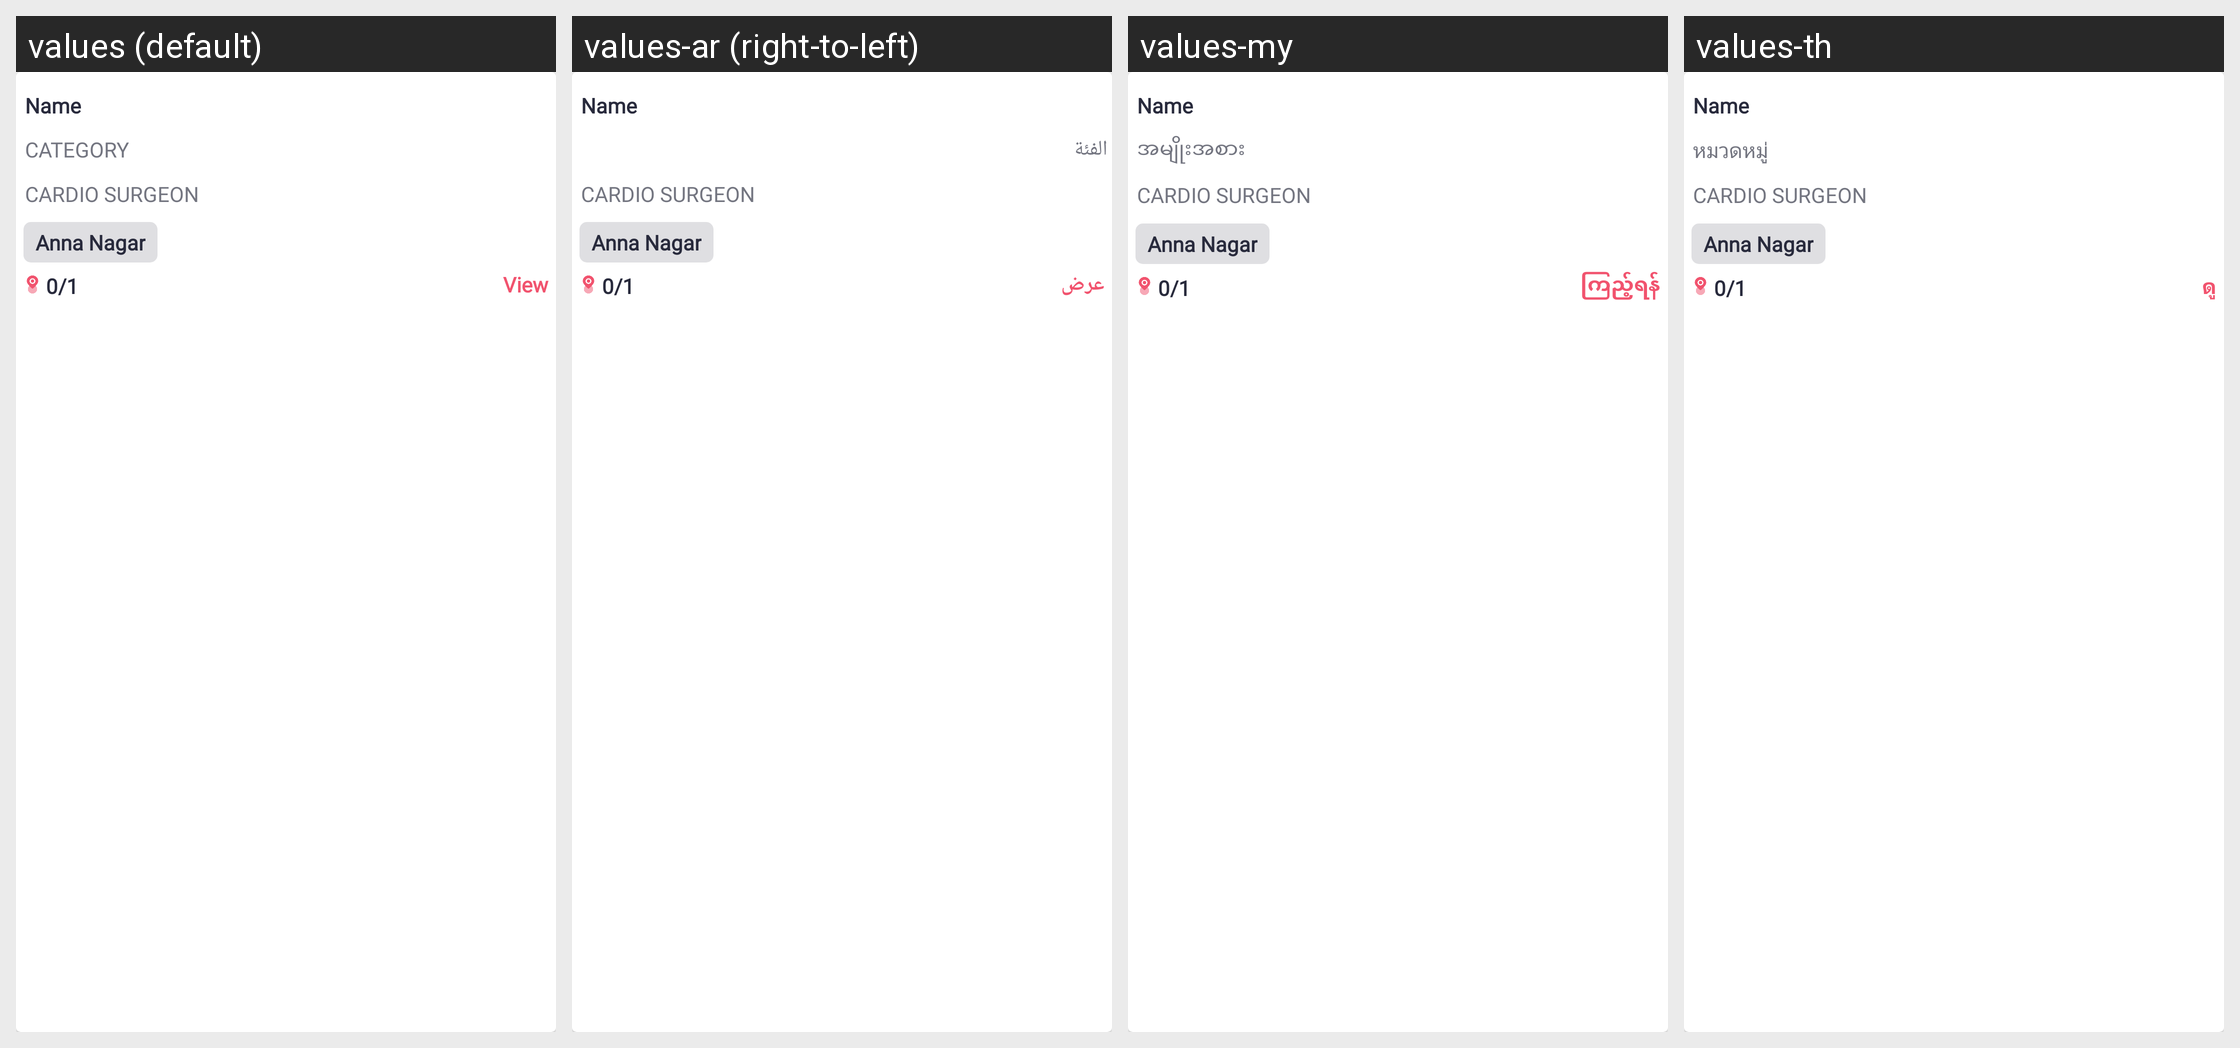

The Android screen above is rendered under several locales of the same app. Produce the string resources it draws, with the default and per-locale values.
Android screen res/layout/adapter_tag_cust.xml rendered under 4 locales, left to right: values (default), values-ar (right-to-left), values-my, values-th. Device: Nexus 5 (rendered at 1080×1920; each locale shown at half size, 540×960, under a caption strip naming it); theme Theme.SANCLM.
Other locales in the repository, not shown: values-es, values-fr, values-pt, values-ru, values-vi, values-zh.
Strings drawn on this screen, with the default value and each locale's value (text and hints the layout hard-codes, and strings that could not be matched under every locale, appear in the picture but are not listed):

category
  values: Category
  values-ar: الفئة
  values-my: အမျိုးအစား
  values-th: หมวดหมู่

view
  values: View
  values-ar: عرض
  values-my: ကြည့်ရန်
  values-th: ดู
